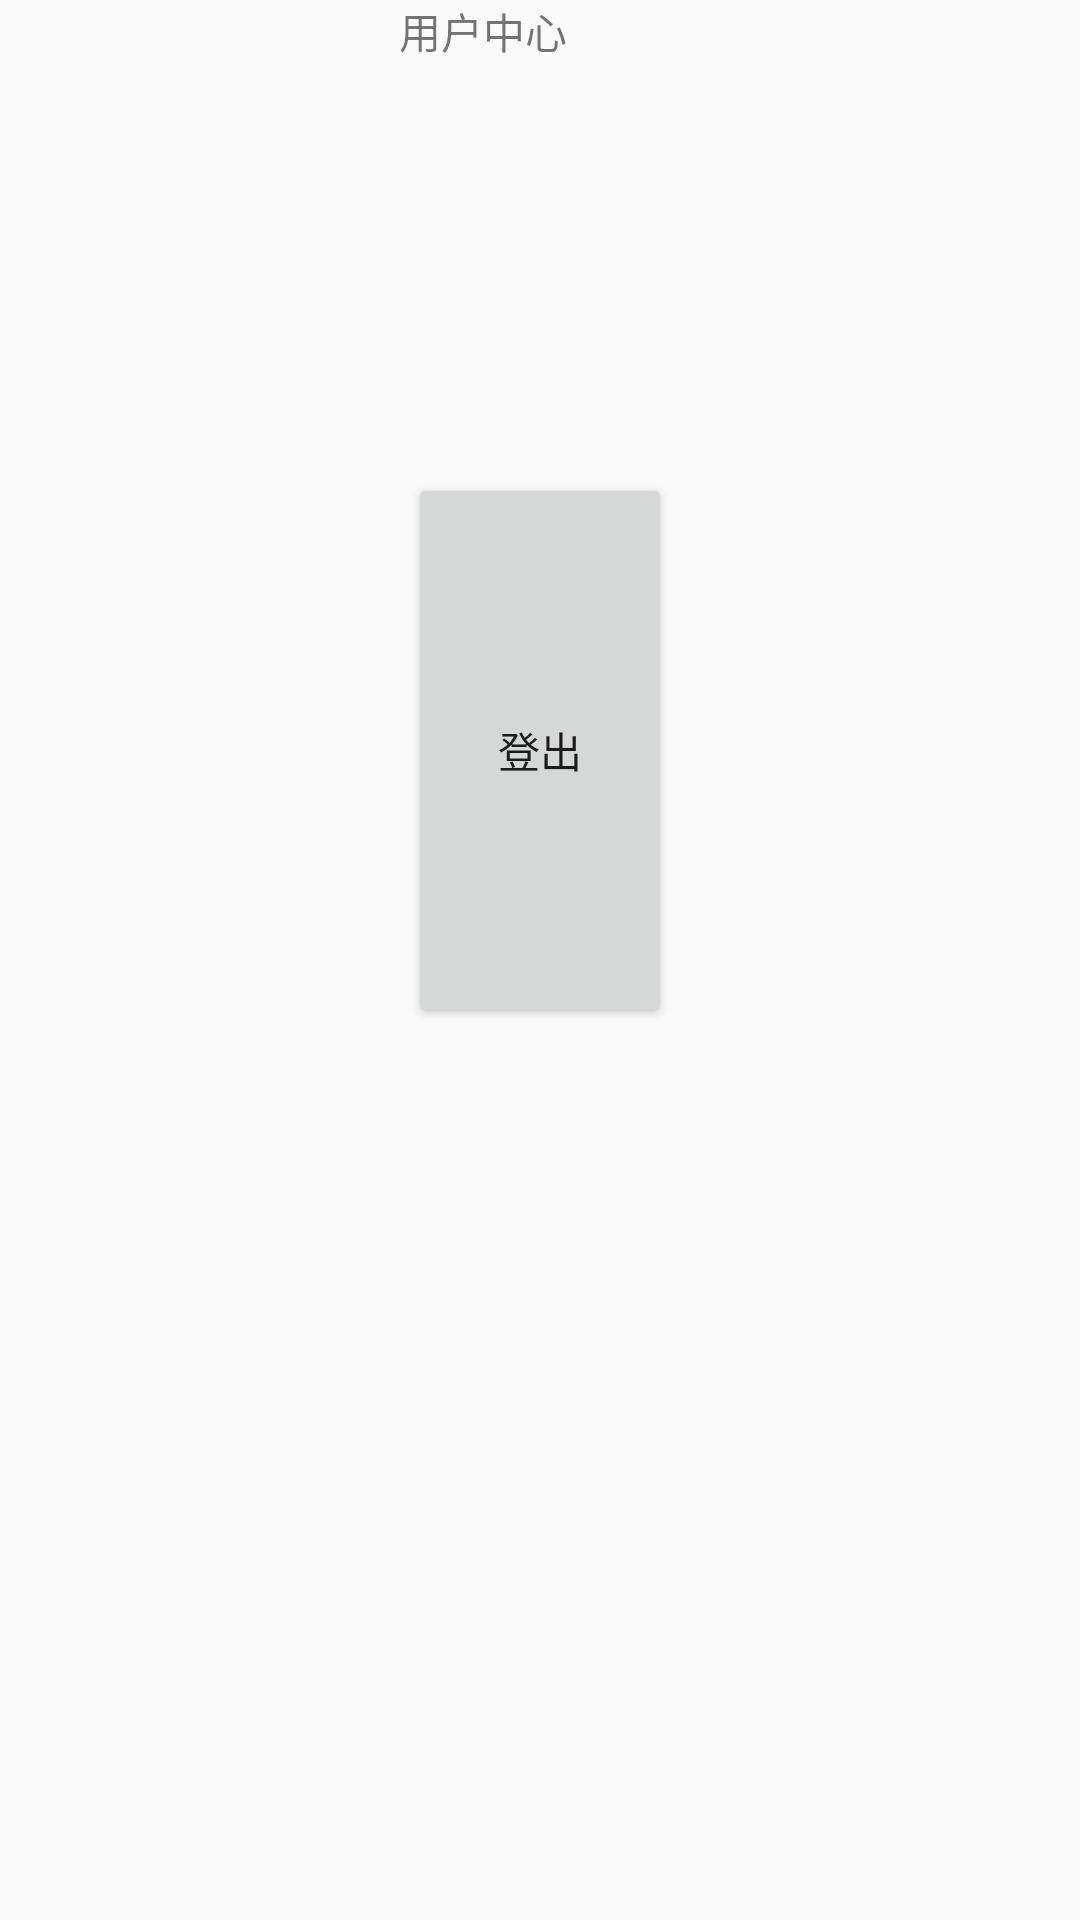

Android layout source for this screen:
<!-- AndroidManifest.xml: application theme AppTheme -->
<!-- res/layout/user_center.xml -->
<?xml version="1.0" encoding="utf-8"?>
<LinearLayout xmlns:android="http://schemas.android.com/apk/res/android"
    android:orientation="vertical" android:layout_width="match_parent"
    android:layout_height="match_parent"
    android:weightSum="1">

    <TextView
        android:layout_width="94dp"
        android:layout_height="wrap_content"
        android:text="用户中心"
        android:id="@+id/textView2"
        android:layout_gravity="center_horizontal"
        android:layout_weight="0.24" />

    <Button
        android:layout_width="wrap_content"
        android:layout_height="wrap_content"
        android:text="登出"
        android:id="@+id/logout"
        android:layout_gravity="center_horizontal"
        android:layout_weight="0.24" />
</LinearLayout>
<!-- resources referenced by this layout -->
<resources>
  <style name="AppTheme" parent="Theme.AppCompat.Light.DarkActionBar">
          
          <item name="colorPrimary">@color/colorPrimary</item>
          <item name="colorPrimaryDark">@color/colorPrimaryDark</item>
          <item name="colorAccent">@color/colorAccent</item>
      </style>
  <color name="colorPrimary">#3F51B5</color>
  <color name="colorPrimaryDark">#303F9F</color>
  <color name="colorAccent">#FF4081</color>
</resources>
